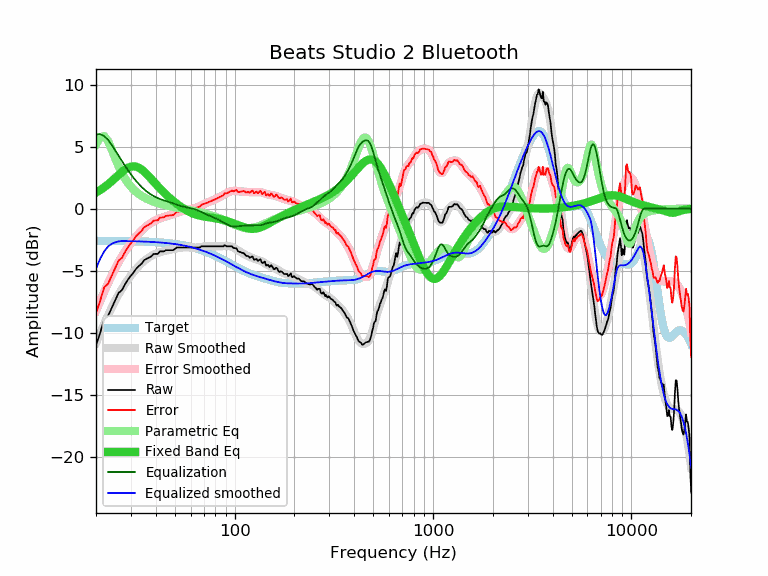

The file beside this chart, header and first rows:
frequency, raw, error, smoothed, error_smoothed, equalization, parametric_eq, equalized_raw, equalized_smoothed, target
20, -11.01, -8.42, -10.83, -8.24, 6.00, 1.30, -5.01, -4.83, -2.59
21, -9.99, -7.40, -10.02, -7.44, 6.00, 1.51, -3.99, -4.02, -2.59
22, -8.92, -6.33, -9.28, -6.69, 5.84, 1.73, -3.08, -3.44, -2.59
23, -8.64, -6.05, -8.59, -6.00, 5.55, 1.97, -3.09, -3.04, -2.59
24, -8.00, -5.41, -7.97, -5.37, 5.14, 2.22, -2.86, -2.83, -2.59
25, -7.37, -4.77, -7.41, -4.81, 4.70, 2.47, -2.67, -2.71, -2.60
26, -6.78, -4.18, -6.91, -4.31, 4.27, 2.73, -2.51, -2.63, -2.60
27, -6.57, -3.97, -6.46, -3.85, 3.85, 2.96, -2.72, -2.60, -2.60
28, -6.10, -3.49, -6.06, -3.45, 3.45, 3.15, -2.65, -2.61, -2.61
29, -5.70, -3.09, -5.70, -3.09, 3.09, 3.30, -2.61, -2.61, -2.61
30, -5.39, -2.77, -5.38, -2.76, 2.76, 3.39, -2.63, -2.62, -2.62
31, -5.12, -2.50, -5.09, -2.47, 2.47, 3.42, -2.65, -2.62, -2.62
32, -4.80, -2.17, -4.83, -2.20, 2.20, 3.38, -2.60, -2.63, -2.63
33, -4.60, -1.97, -4.59, -1.96, 1.96, 3.29, -2.64, -2.63, -2.63
34, -4.42, -1.78, -4.39, -1.75, 1.75, 3.15, -2.67, -2.64, -2.64
35, -4.14, -1.49, -4.21, -1.56, 1.56, 2.98, -2.58, -2.65, -2.65
36, -4.04, -1.38, -4.05, -1.39, 1.39, 2.79, -2.65, -2.66, -2.66
37, -3.94, -1.27, -3.92, -1.25, 1.25, 2.59, -2.69, -2.67, -2.67
38, -3.84, -1.16, -3.80, -1.13, 1.13, 2.39, -2.71, -2.68, -2.68
39, -3.65, -0.96, -3.71, -1.02, 1.02, 2.19, -2.63, -2.69, -2.69
40, -3.64, -0.94, -3.63, -0.93, 0.93, 1.99, -2.71, -2.70, -2.70
41, -3.64, -0.93, -3.56, -0.85, 0.85, 1.81, -2.79, -2.71, -2.71
42, -3.44, -0.72, -3.50, -0.78, 0.78, 1.63, -2.66, -2.72, -2.72
43, -3.44, -0.71, -3.45, -0.72, 0.72, 1.46, -2.72, -2.73, -2.73
44, -3.44, -0.69, -3.42, -0.67, 0.67, 1.30, -2.77, -2.75, -2.75
45, -3.34, -0.58, -3.38, -0.62, 0.62, 1.15, -2.72, -2.76, -2.76
46, -3.34, -0.56, -3.35, -0.57, 0.57, 1.00, -2.77, -2.78, -2.78
47, -3.34, -0.55, -3.32, -0.53, 0.53, 0.87, -2.81, -2.79, -2.79
48, -3.34, -0.53, -3.29, -0.48, 0.48, 0.74, -2.86, -2.81, -2.81
49, -3.34, -0.51, -3.26, -0.43, 0.43, 0.62, -2.91, -2.83, -2.83
50, -3.23, -0.38, -3.23, -0.38, 0.38, 0.51, -2.85, -2.85, -2.85
51, -3.13, -0.26, -3.20, -0.33, 0.33, 0.40, -2.80, -2.87, -2.87
52, -3.13, -0.24, -3.17, -0.28, 0.28, 0.30, -2.85, -2.89, -2.89
53, -3.13, -0.22, -3.15, -0.24, 0.24, 0.20, -2.89, -2.91, -2.91
54, -3.13, -0.20, -3.13, -0.20, 0.20, 0.11, -2.93, -2.93, -2.93
55, -3.13, -0.18, -3.12, -0.17, 0.17, 0.03, -2.96, -2.95, -2.95
56, -3.13, -0.15, -3.12, -0.14, 0.14, -0.05, -2.99, -2.98, -2.98
57, -3.13, -0.13, -3.12, -0.12, 0.12, -0.12, -3.01, -3.00, -3.00
58, -3.13, -0.10, -3.12, -0.09, 0.09, -0.19, -3.04, -3.03, -3.03
59, -3.13, -0.07, -3.13, -0.07, 0.07, -0.25, -3.06, -3.06, -3.06
60, -3.13, -0.04, -3.13, -0.05, 0.05, -0.31, -3.08, -3.09, -3.09
61, -3.13, -0.02, -3.13, -0.02, 0.02, -0.36, -3.11, -3.11, -3.11
62, -3.13, 0.01, -3.13, 0.01, -0.01, -0.40, -3.14, -3.14, -3.14
63, -3.13, 0.05, -3.13, 0.04, -0.04, -0.45, -3.17, -3.18, -3.17
64, -3.13, 0.08, -3.12, 0.08, -0.08, -0.48, -3.21, -3.21, -3.21
65, -3.13, 0.11, -3.11, 0.13, -0.13, -0.51, -3.26, -3.24, -3.24
66, -3.13, 0.14, -3.10, 0.17, -0.17, -0.54, -3.30, -3.27, -3.27
67, -3.11, 0.20, -3.08, 0.22, -0.22, -0.57, -3.33, -3.31, -3.31
68, -3.03, 0.31, -3.07, 0.27, -0.27, -0.59, -3.30, -3.34, -3.34
69, -3.03, 0.35, -3.05, 0.32, -0.32, -0.61, -3.35, -3.38, -3.38
70, -3.03, 0.38, -3.04, 0.37, -0.37, -0.63, -3.40, -3.41, -3.41
71, -3.03, 0.42, -3.03, 0.41, -0.41, -0.64, -3.44, -3.45, -3.45
72, -3.03, 0.46, -3.03, 0.46, -0.46, -0.66, -3.49, -3.49, -3.49
73, -3.03, 0.49, -3.03, 0.50, -0.50, -0.67, -3.53, -3.52, -3.52
74, -3.03, 0.53, -3.03, 0.54, -0.54, -0.69, -3.57, -3.56, -3.56
75, -3.03, 0.57, -3.03, 0.57, -0.57, -0.70, -3.60, -3.60, -3.60
76, -3.03, 0.61, -3.03, 0.61, -0.61, -0.72, -3.64, -3.64, -3.64
77, -3.03, 0.65, -3.03, 0.65, -0.65, -0.73, -3.68, -3.68, -3.68
78, -3.03, 0.69, -3.03, 0.69, -0.69, -0.74, -3.72, -3.72, -3.72
79, -3.03, 0.73, -3.03, 0.73, -0.73, -0.76, -3.76, -3.76, -3.76
... 553 more rows
